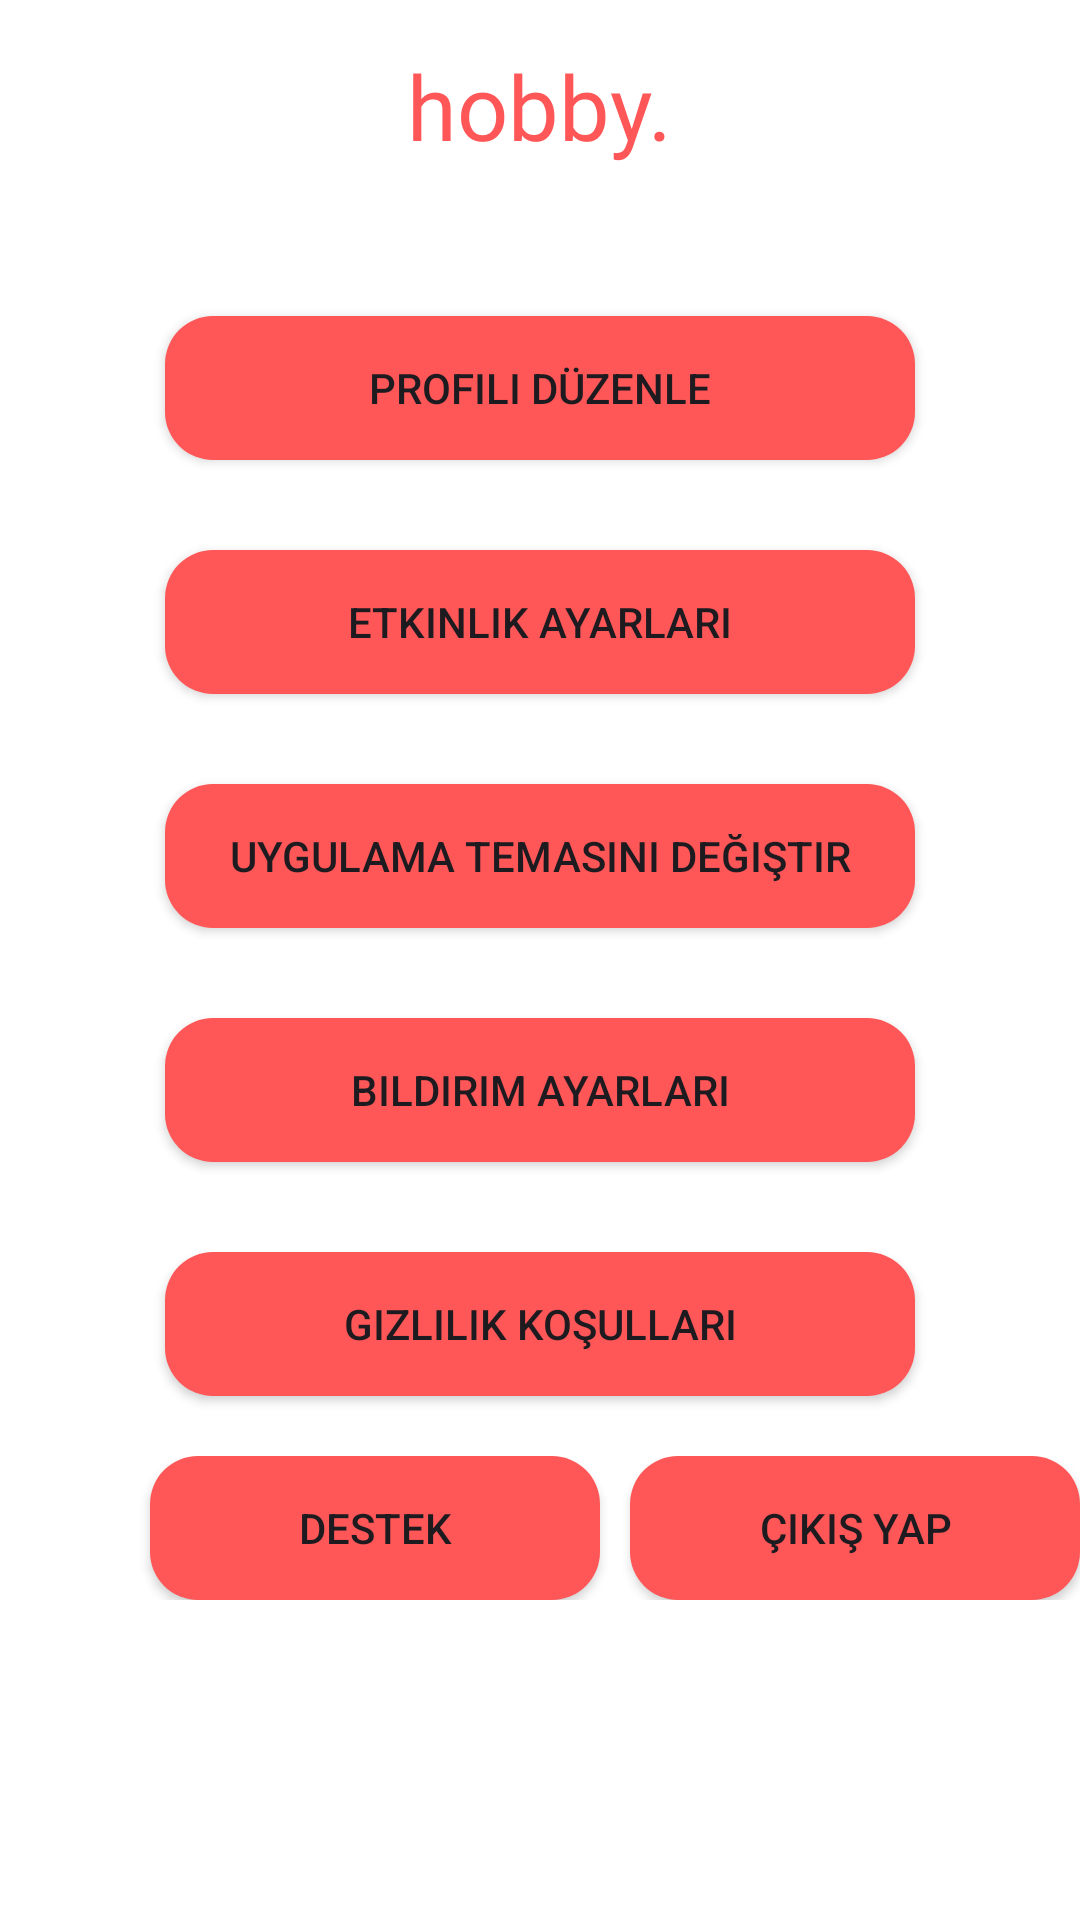

Write the Android layout XML for this screen, with the resource values it uses.
<!-- AndroidManifest.xml: application theme Theme.HobbyApp -->
<!-- res/layout/fragment_settings.xml -->
<?xml version="1.0" encoding="utf-8"?>
<FrameLayout xmlns:android="http://schemas.android.com/apk/res/android"
    android:layout_width="match_parent"
    android:layout_height="match_parent"
    android:background="@color/white">

    <LinearLayout
        android:layout_width="match_parent"
        android:layout_height="match_parent"
        android:orientation="vertical">

        <TextView
            android:layout_width="wrap_content"
            android:layout_height="wrap_content"
            android:layout_gravity="center"
            android:text="hobby."
            android:fontFamily="@font/leaguespartan_bold"
            android:textSize="30sp"
            android:textColor="@color/hobby_orange"
            android:layout_marginTop="15dp"/>

        <Button
            android:id="@+id/profildüzenlebuton"
            android:layout_width="250dp"
            android:layout_height="wrap_content"
            android:background="@drawable/rounded_button"
            android:text="Profili Düzenle"
            android:layout_marginTop="50dp"
            android:layout_gravity="center"
            />
        <Button
            android:id="@+id/etkinlikmerkezi"
            android:layout_width="250dp"
            android:layout_height="wrap_content"
            android:background="@drawable/rounded_button"
            android:text="Etkinlik Ayarları"
            android:layout_marginTop="30dp"
            android:layout_gravity="center"
            />

        <Button
            android:id="@+id/uygulamatema"
            android:layout_width="250dp"
            android:layout_height="wrap_content"
            android:background="@drawable/rounded_button"
            android:text="Uygulama temasını değiştir"
            android:layout_marginTop="30dp"
            android:layout_gravity="center"
            />

        <Button
            android:id="@+id/yardımmerkezi"
            android:layout_width="250dp"
            android:layout_height="wrap_content"
            android:background="@drawable/rounded_button"
            android:text="Bildirim Ayarları"
            android:layout_marginTop="30dp"
            android:layout_gravity="center"
            />

        <Button
            android:id="@+id/gizlilikmerkezi"
            android:layout_width="250dp"
            android:layout_height="wrap_content"
            android:background="@drawable/rounded_button"
            android:text="Gizlilik Koşulları"
            android:layout_marginTop="30dp"
            android:layout_gravity="center"
            />

        <LinearLayout
            android:layout_width="wrap_content"
            android:layout_height="wrap_content"
            android:orientation="horizontal"
            android:layout_marginTop="20dp">

            <Button
                android:id="@+id/destek_button"
                android:layout_width="150dp"
                android:layout_height="wrap_content"
                android:layout_gravity="center"
                android:background="@drawable/rounded_button"
                android:text="Destek"
                android:layout_marginLeft="50dp"
                />

            <Button
                android:id="@+id/signout_button"
                android:layout_width="150dp"
                android:layout_height="wrap_content"
                android:layout_gravity="center"
                android:background="@drawable/rounded_button"
                android:text="Çıkış yap"
                android:layout_marginLeft="10dp"/>
        </LinearLayout>
    </LinearLayout>

</FrameLayout>
<!-- resources referenced by this layout -->
<resources>
  <color name="hobby_orange">#ff5757</color>
  <color name="white">#FFFFFFFF</color>
  <!-- drawable rounded_button (drawable) -->
  <?xml version="1.0" encoding="utf-8"?>
  <shape xmlns:android="http://schemas.android.com/apk/res/android">
      <solid android:color="@color/hobby_orange" /> 
      <corners android:radius="16dp" /> 
      <padding
          android:left="10dp"
          android:top="10dp"
          android:right="10dp"
          android:bottom="10dp" />
  </shape>
  <style name="Theme.HobbyApp" parent="Base.Theme.HobbyApp" />
  <style name="Base.Theme.HobbyApp" parent="Theme.Material3.DayNight.NoActionBar">
          
          
          <item name="colorPrimary">@color/hobby_orange</item>
      </style>
</resources>
